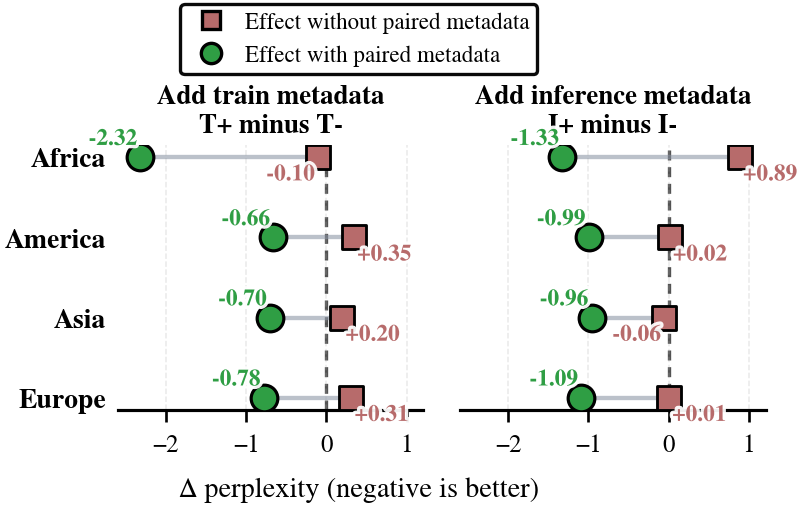

Values plotted in this chart, from the file beside it:
continent, train_effect_at_i_minus, train_effect_at_i_plus, inference_effect_at_t_minus, inference_effect_at_t_plus, interaction_train_effect
Africa, -0.1041, -2.32, 0.8896, -1.326, -2.216
America, 0.3462, -0.6633, 0.01549, -0.9941, -1.01
Asia, 0.1997, -0.7043, -0.05599, -0.9599, -0.9039
Europe, 0.3129, -0.782, 0.00681, -1.088, -1.095
